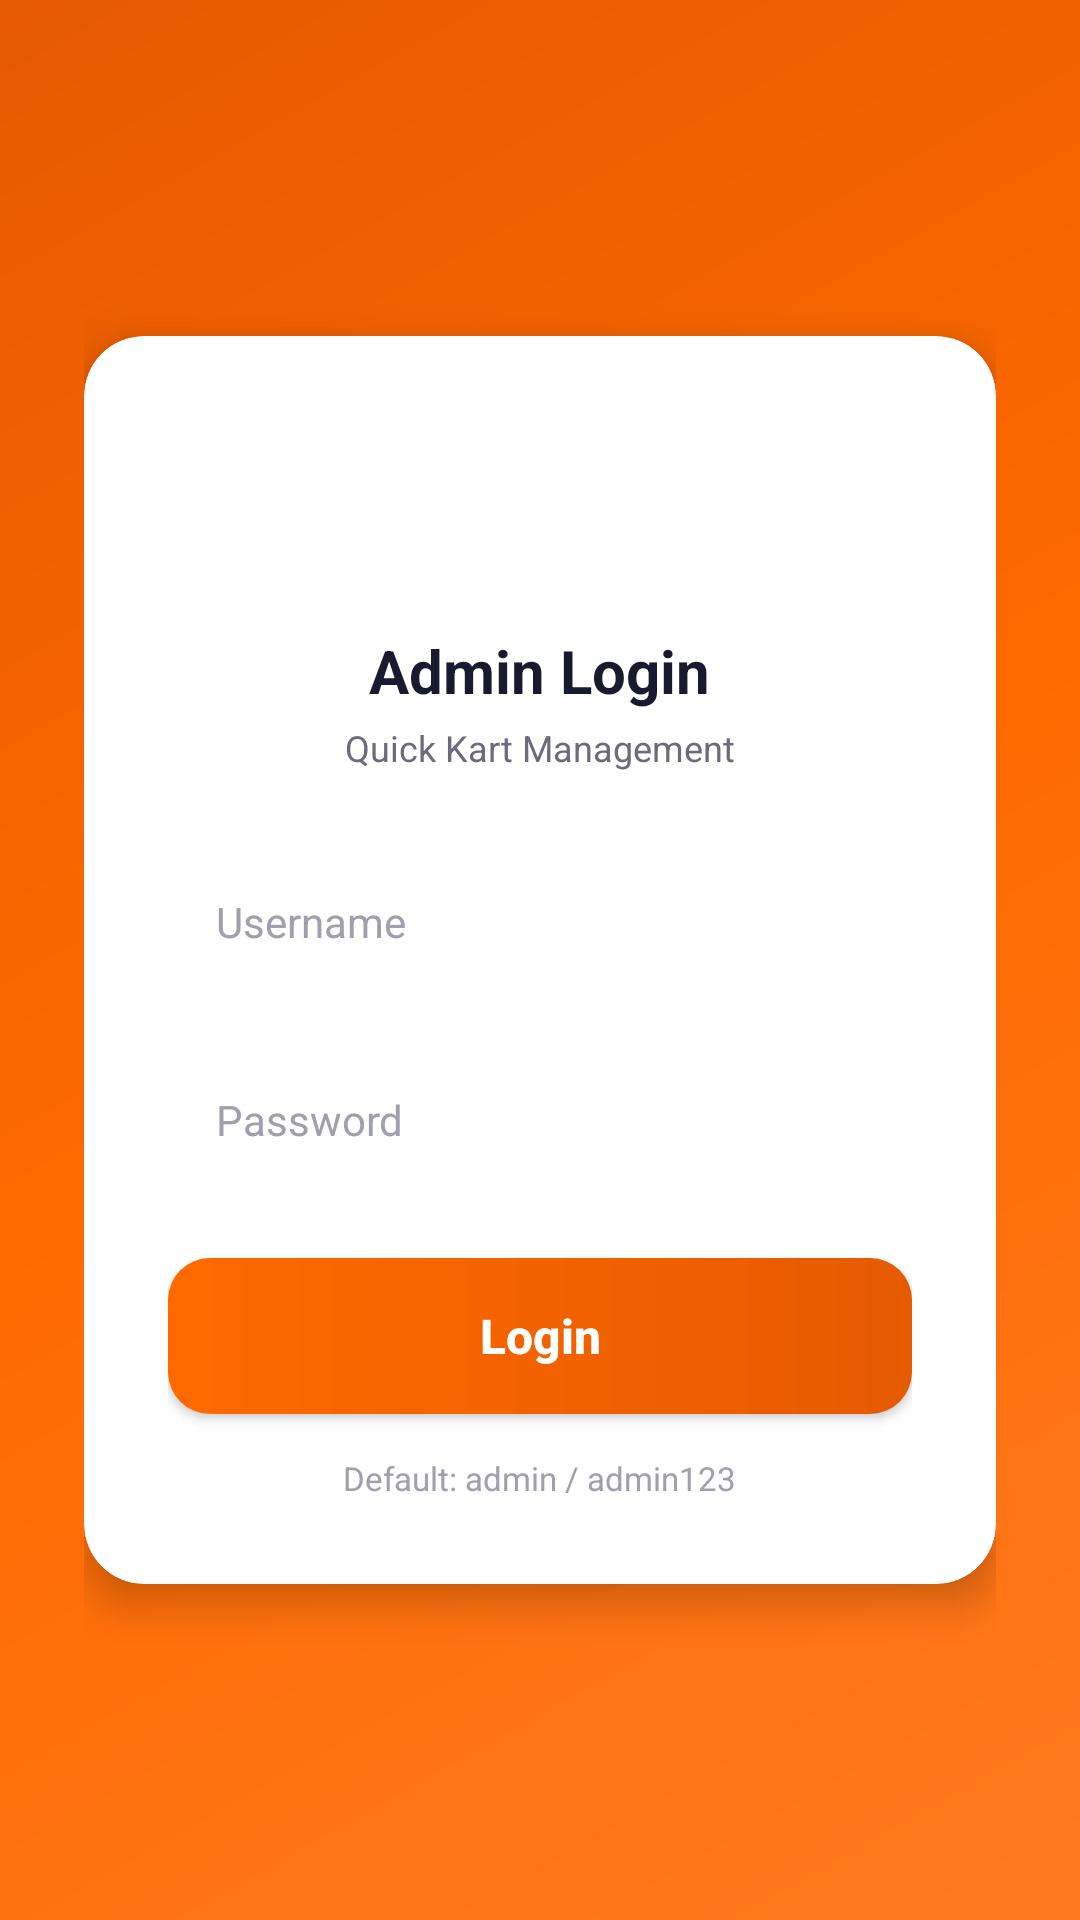

Android layout source for this screen:
<!-- AndroidManifest.xml: application theme Theme.QuickKart -->
<!-- res/layout/activity_admin_login.xml -->
<?xml version="1.0" encoding="utf-8"?>
<LinearLayout xmlns:android="http://schemas.android.com/apk/res/android"
    android:layout_width="match_parent"
    android:layout_height="match_parent"
    android:orientation="vertical"
    android:gravity="center"
    android:background="@drawable/bg_splash_gradient"
    android:padding="28dp">

    <com.google.android.material.card.MaterialCardView
        android:layout_width="match_parent"
        android:layout_height="wrap_content"
        app:cardCornerRadius="20dp"
        app:cardElevation="8dp"
        xmlns:app="http://schemas.android.com/apk/res-auto">

        <LinearLayout
            android:layout_width="match_parent"
            android:layout_height="wrap_content"
            android:orientation="vertical"
            android:padding="28dp">

            <ImageView
                android:layout_width="60dp"
                android:layout_height="60dp"
                android:layout_gravity="center"
                android:src="@drawable/ic_dashboard"
                app2:tint="@color/primary"
                xmlns:app2="http://schemas.android.com/apk/res-auto" />

            <TextView
                android:layout_width="wrap_content"
                android:layout_height="wrap_content"
                android:layout_gravity="center"
                android:layout_marginTop="10dp"
                android:text="Admin Login"
                android:textColor="@color/text_primary"
                android:textSize="20sp"
                android:textStyle="bold" />

            <TextView
                android:layout_width="wrap_content"
                android:layout_height="wrap_content"
                android:layout_gravity="center"
                android:layout_marginTop="4dp"
                android:text="Quick Kart Management"
                android:textColor="@color/text_secondary"
                android:textSize="12sp" />

            <EditText
                android:id="@+id/adminUsername"
                style="@style/InputField"
                android:layout_marginTop="24dp"
                android:hint="Username" />

            <EditText
                android:id="@+id/adminPassword"
                style="@style/InputField"
                android:layout_marginTop="14dp"
                android:hint="Password"
                android:inputType="textPassword" />

            <TextView
                android:id="@+id/adminLoginError"
                android:layout_width="match_parent"
                android:layout_height="wrap_content"
                android:layout_marginTop="8dp"
                android:textColor="@color/danger"
                android:textSize="13sp"
                android:visibility="gone" />

            <Button
                android:id="@+id/btnAdminLogin"
                style="@style/ButtonPrimary"
                android:layout_marginTop="20dp"
                android:text="Login" />

            <TextView
                android:layout_width="wrap_content"
                android:layout_height="wrap_content"
                android:layout_gravity="center"
                android:layout_marginTop="14dp"
                android:text="Default: admin / admin123"
                android:textColor="@color/text_hint"
                android:textSize="11sp" />

        </LinearLayout>
    </com.google.android.material.card.MaterialCardView>

</LinearLayout>
<!-- resources referenced by this layout -->
<resources>
  <color name="danger">#E53935</color>
  <color name="primary">#FF6A00</color>
  <color name="text_hint">#A0A0AC</color>
  <color name="text_primary">#1A1A2E</color>
  <color name="text_secondary">#6B6B7B</color>
  <!-- drawable bg_splash_gradient (drawable) -->
  <?xml version="1.0" encoding="utf-8"?>
  <shape xmlns:android="http://schemas.android.com/apk/res/android">
      <gradient
          android:angle="135"
          android:startColor="#FF7A1F"
          android:centerColor="#FF6A00"
          android:endColor="#E65A00" />
  </shape>
  <style name="ButtonPrimary">
          <item name="android:layout_width">match_parent</item>
          <item name="android:layout_height">52dp</item>
          <item name="android:background">@drawable/bg_btn_primary</item>
          <item name="android:textColor">@color/white</item>
          <item name="android:textAllCaps">false</item>
          <item name="android:textSize">16sp</item>
          <item name="android:textStyle">bold</item>
          <item name="android:stateListAnimator">@null</item>
          <item name="android:elevation">2dp</item>
      </style>
  <style name="InputField">
          <item name="android:layout_width">match_parent</item>
          <item name="android:layout_height">52dp</item>
          <item name="android:background">@drawable/bg_input_field</item>
          <item name="android:paddingStart">16dp</item>
          <item name="android:paddingEnd">16dp</item>
          <item name="android:textSize">14sp</item>
          <item name="android:textColorHint">@color/text_hint</item>
          <item name="android:textColor">@color/text_primary</item>
      </style>
  <style name="Theme.QuickKart" parent="Theme.MaterialComponents.Light.NoActionBar">
          <item name="colorPrimary">@color/primary</item>
          <item name="colorPrimaryDark">@color/primary_dark</item>
          <item name="colorAccent">@color/accent</item>
          <item name="android:windowBackground">@color/background</item>
          <item name="android:statusBarColor">@color/primary</item>
          <item name="android:windowLightStatusBar" tools:targetApi="m">false</item>
      </style>
  <!-- drawable bg_btn_primary (drawable) -->
  <?xml version="1.0" encoding="utf-8"?>
  <ripple xmlns:android="http://schemas.android.com/apk/res/android"
      android:color="#33FFFFFF">
      <item>
          <shape android:shape="rectangle">
              <corners android:radius="14dp" />
              <gradient
                  android:angle="0"
                  android:startColor="@color/primary"
                  android:endColor="@color/primary_dark" />
          </shape>
      </item>
  </ripple>
  <color name="white">#FFFFFF</color>
  <color name="primary_dark">#E65A00</color>
  <color name="accent">#0F9D58</color>
  <color name="background">#F7F7FA</color>
</resources>
